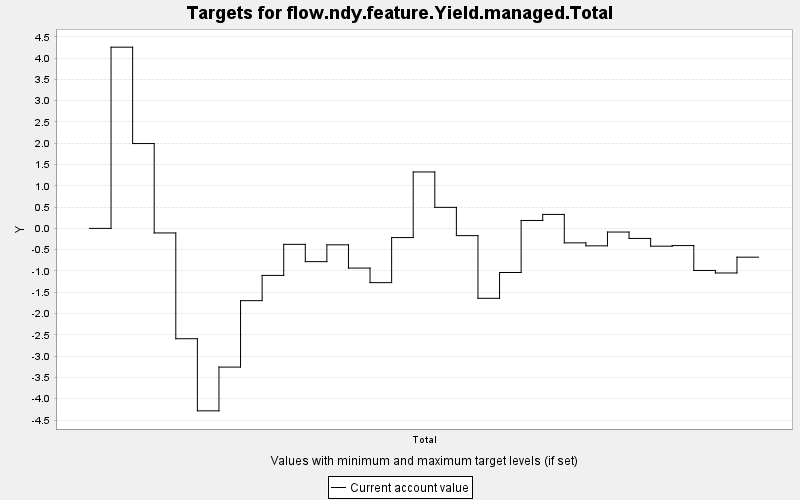

Source data for this figure (header and first rows):
TARGET, PERIOD, YEAR, PERIODWIDTH, MINIMUM, MAXIMUM, MINWEIGHT, MAXWEIGHT, CURRENT, SUMMARY
flow.ndy.feature.Yield.managed.Total, 0, 0, 10.0, 0.0, 10000, 1.0, 1.0, 0.0, 0.0
flow.ndy.feature.Yield.managed.Total, 1, 10, 10.0, 0.0, 10000, 1.0, 1.0, 4.255, 0.0
flow.ndy.feature.Yield.managed.Total, 2, 20, 10.0, 0.0, 10000, 1.0, 1.0, 1.992, 0.0
flow.ndy.feature.Yield.managed.Total, 3, 30, 10.0, 0.0, 10000, 1.0, 1.0, -0.107, 0.0
flow.ndy.feature.Yield.managed.Total, 4, 40, 10.0, 0.0, 10000, 1.0, 1.0, -2.591, 0.0
flow.ndy.feature.Yield.managed.Total, 5, 50, 10.0, 0.0, 10000, 1.0, 1.0, -4.284, 0.0
flow.ndy.feature.Yield.managed.Total, 6, 60, 10.0, 0.0, 10000, 1.0, 1.0, -3.257, 0.0
flow.ndy.feature.Yield.managed.Total, 7, 70, 10.0, 0.0, 10000, 1.0, 1.0, -1.697, 0.0
flow.ndy.feature.Yield.managed.Total, 8, 80, 10.0, 0.0, 10000, 1.0, 1.0, -1.104, 0.0
flow.ndy.feature.Yield.managed.Total, 9, 90, 10.0, 0.0, 10000, 1.0, 1.0, -0.375, 0.0
flow.ndy.feature.Yield.managed.Total, 10, 100, 10.0, 0.0, 10000, 1.0, 1.0, -0.781, 0.0
flow.ndy.feature.Yield.managed.Total, 11, 110, 10.0, 0.0, 10000, 1.0, 1.0, -0.386, 0.0
flow.ndy.feature.Yield.managed.Total, 12, 120, 10.0, 0.0, 10000, 1.0, 1.0, -0.932, 0.0
flow.ndy.feature.Yield.managed.Total, 13, 130, 10.0, 0.0, 10000, 1.0, 1.0, -1.274, 0.0
flow.ndy.feature.Yield.managed.Total, 14, 140, 10.0, 0.0, 10000, 1.0, 1.0, -0.216, 0.0
flow.ndy.feature.Yield.managed.Total, 15, 150, 10.0, 0.0, 10000, 1.0, 1.0, 1.325, 0.0
flow.ndy.feature.Yield.managed.Total, 16, 160, 10.0, 0.0, 10000, 1.0, 1.0, 0.494, 0.0
flow.ndy.feature.Yield.managed.Total, 17, 170, 10.0, 0.0, 10000, 1.0, 1.0, -0.17, 0.0
flow.ndy.feature.Yield.managed.Total, 18, 180, 10.0, 0.0, 10000, 1.0, 1.0, -1.642, 0.0
flow.ndy.feature.Yield.managed.Total, 19, 190, 10.0, 0.0, 10000, 1.0, 1.0, -1.036, 0.0
flow.ndy.feature.Yield.managed.Total, 20, 200, 10.0, 0.0, 10000, 1.0, 1.0, 0.186, 0.0
flow.ndy.feature.Yield.managed.Total, 21, 210, 10.0, 0.0, 10000, 1.0, 1.0, 0.328, 0.0
flow.ndy.feature.Yield.managed.Total, 22, 220, 10.0, 0.0, 10000, 1.0, 1.0, -0.34, 0.0
flow.ndy.feature.Yield.managed.Total, 23, 230, 10.0, 0.0, 10000, 1.0, 1.0, -0.41, 0.0
flow.ndy.feature.Yield.managed.Total, 24, 240, 10.0, 0.0, 10000, 1.0, 1.0, -0.086, 0.0
flow.ndy.feature.Yield.managed.Total, 25, 250, 10.0, 0.0, 10000, 1.0, 1.0, -0.236, 0.0
flow.ndy.feature.Yield.managed.Total, 26, 260, 10.0, 0.0, 10000, 1.0, 1.0, -0.418, 0.0
flow.ndy.feature.Yield.managed.Total, 27, 270, 10.0, 0.0, 10000, 1.0, 1.0, -0.404, 0.0
flow.ndy.feature.Yield.managed.Total, 28, 280, 10.0, 0.0, 10000, 1.0, 1.0, -0.988, 0.0
flow.ndy.feature.Yield.managed.Total, 29, 290, 10.0, 0.0, 10000, 1.0, 1.0, -1.047, 0.0
flow.ndy.feature.Yield.managed.Total, 30, 300, 10.0, 0.0, 10000, 1.0, 1.0, -0.676, 0.0
